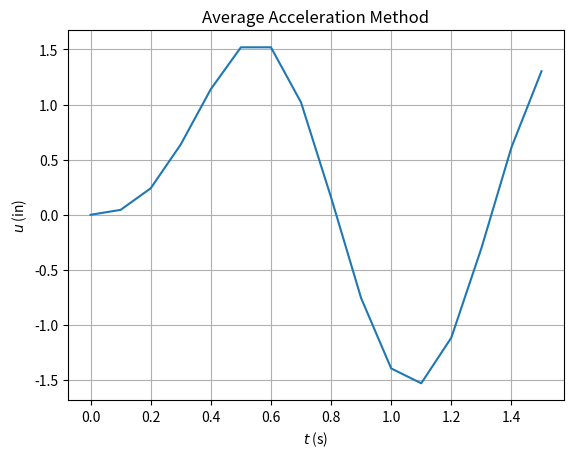

Python code for this plot:
# -*- coding: utf-8 -*-
"""
Created on Mon Apr 02 22:00:54 2018

[redacted]
"""

#%% Import packages
import numpy as np
import matplotlib.pyplot as plt

#%% SDOF Constants and Parameters of System
k = 10. # SDOF stiffness in kips/in
m = 0.2533 # SDOF mass in kip-sec^2/in
zeta = 0.05 # SDOF damping ratio
wn = (np.sqrt(k/m)) # SDOF Natural Frequency
Tn = (2* np.pi / wn) # SDOF Natural Period = 1
c = (zeta*wn/(2*k)) # SDOF damping constant
beta = 0.25
gamma = 0.5

#%% Time and force vectors
tfinal = 1.6 # Simulation time
dt = 0.1 # Delta time
t = np.array ( np.arange(0, tfinal, dt)) # Time vector
p = np.array ( 10*np.sin(np.pi*t/0.6) ) # Force vector
p[t>=0.6] = 0

#%% Vectors displacement , velocity and acceleration
u = np.zeros ( t.shape )
udot = np.zeros ( t.shape )
uddot = np.zeros ( t.shape )

#%% Setting initial conditions for displacement and velocity
u[0] = 0.
udot[0] = 0.
uddot[0] = 0.

#%% Initial Calculations
a1 = 1/(beta*dt**2)*m + gamma/(beta*dt)*c
a2 = 1/(beta*dt)*m + (gamma/beta -1)*c
a3 = (1/(2*beta)-1)*m + dt*(gamma/(2*beta)-1)*c
khat = k + a1

#%% Main loop for Average Acceleration method
for i in range ( len ( t ) -1 ):
    pihat = p[i+1] + a1*u[i] + a2*udot[i] + a3*uddot[i]
    u[i+1] = pihat/khat
    udot[i+1] = gamma/(beta*dt)*(u[i+1] - u[i]) + (1-gamma/beta)*udot[i] + dt*(1-gamma/(2*beta))*uddot[i]
    uddot[i+1] = 1/(beta*dt**2)*(u[i+1] - u[i]) - 1/(beta*dt)*udot[i] - (1/(2*beta) - 1)*uddot[i]
    

#%% Plotting
plt.clf ()
plt.plot (t, u )
plt.title('Average Acceleration Method')
plt.xlabel ('$t$ (s)')
plt.ylabel ('$u$ (in)')
plt.grid ()
